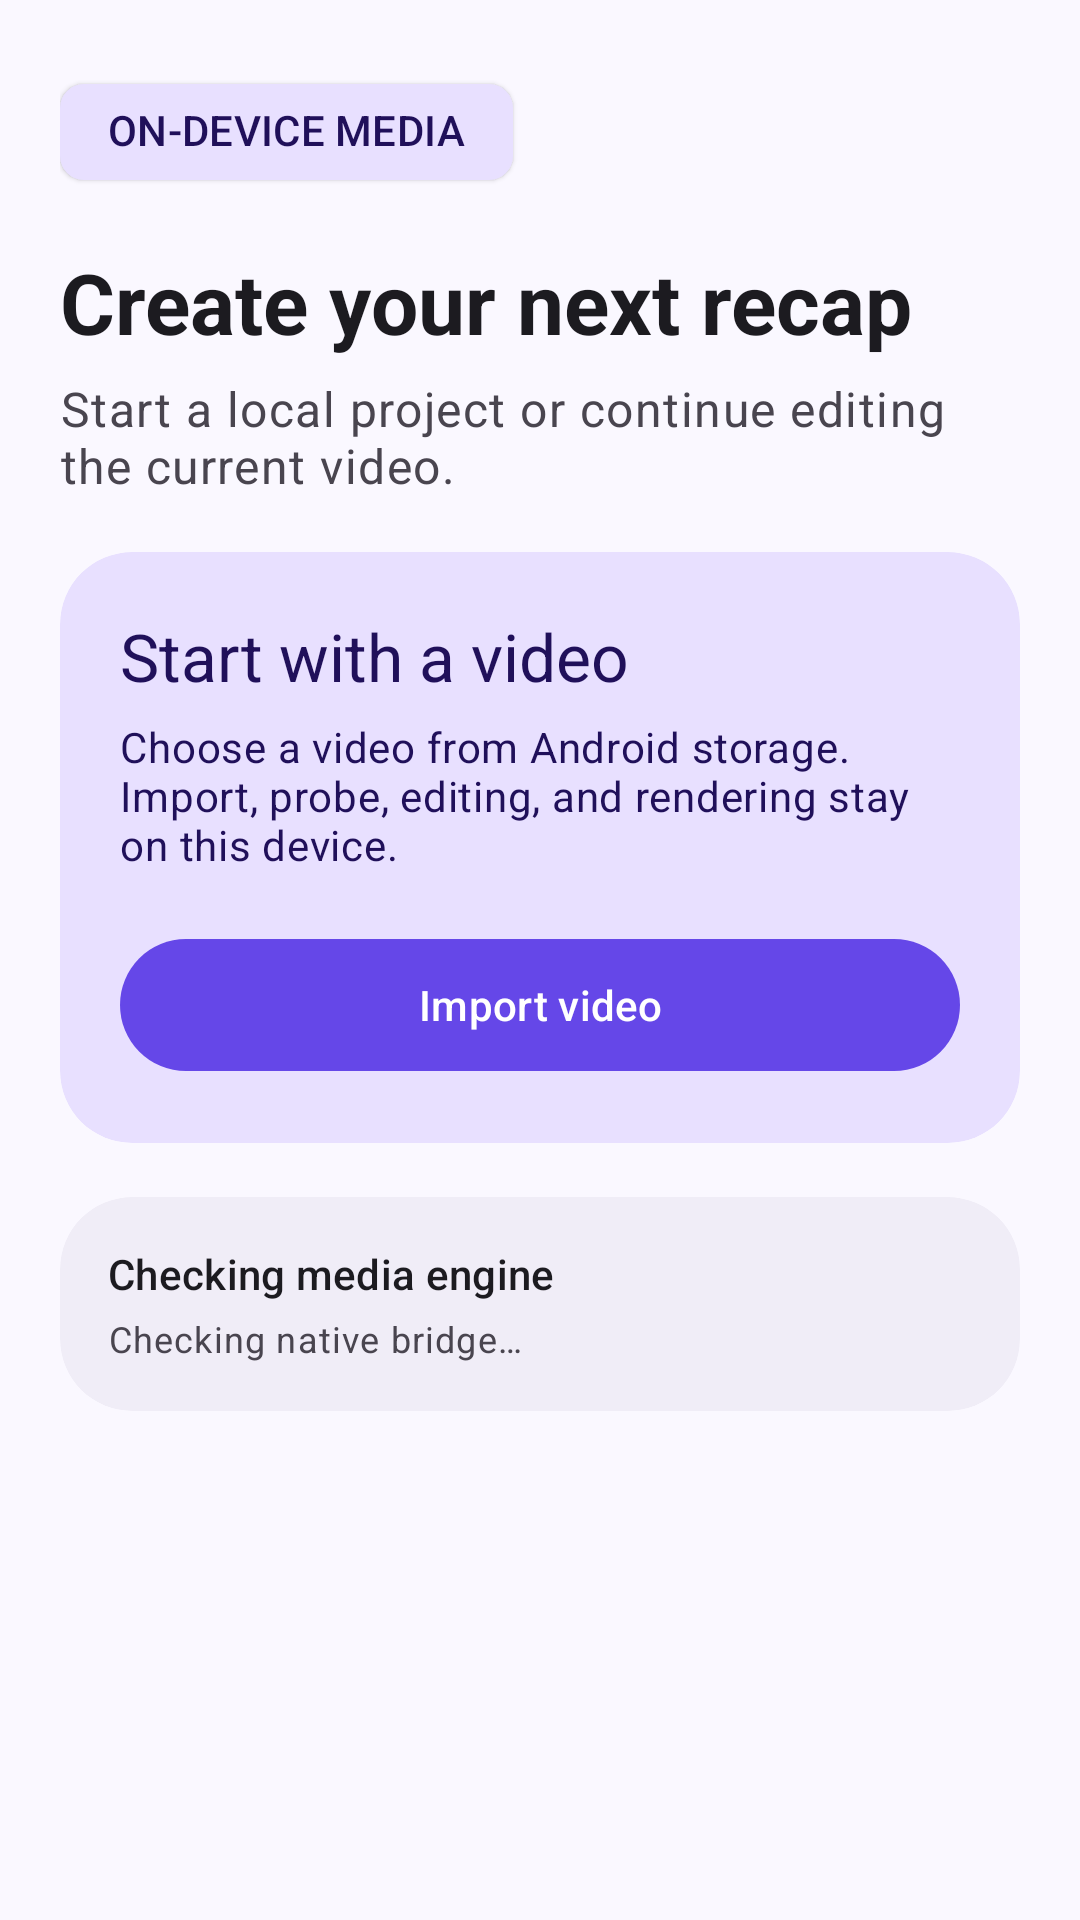

Layout XML and referenced resources for this Android screen:
<!-- AndroidManifest.xml: application theme AppTheme -->
<!-- res/layout/view_home_destination.xml -->
<?xml version="1.0" encoding="utf-8"?>
<LinearLayout
    xmlns:android="http://schemas.android.com/apk/res/android"
    xmlns:app="http://schemas.android.com/apk/res-auto"
    android:layout_width="match_parent"
    android:layout_height="wrap_content"
    android:orientation="vertical"
    android:paddingStart="@dimen/rf_screen_padding"
    android:paddingTop="20dp"
    android:paddingEnd="@dimen/rf_screen_padding"
    android:paddingBottom="36dp">

    <com.google.android.material.chip.Chip
        style="@style/Widget.Material3.Chip.Assist.Elevated"
        android:layout_width="wrap_content"
        android:layout_height="wrap_content"
        android:clickable="false"
        android:text="@string/on_device_badge"
        android:textColor="@color/rf_on_primary_container"
        app:chipBackgroundColor="@color/rf_primary_container" />

    <TextView
        android:layout_width="match_parent"
        android:layout_height="wrap_content"
        android:layout_marginTop="14dp"
        android:text="@string/home_title"
        android:textAppearance="@style/TextAppearance.RecapFlow.Headline" />

    <TextView
        android:layout_width="match_parent"
        android:layout_height="wrap_content"
        android:layout_marginTop="6dp"
        android:text="@string/home_tab_subtitle"
        android:textAppearance="@style/TextAppearance.RecapFlow.Body" />

    <com.google.android.material.card.MaterialCardView
        android:id="@+id/homeActiveProjectCard"
        style="@style/Widget.RecapFlow.Card"
        android:layout_width="match_parent"
        android:layout_height="wrap_content"
        android:layout_marginTop="22dp"
        android:visibility="gone">

        <LinearLayout
            android:layout_width="match_parent"
            android:layout_height="wrap_content"
            android:orientation="vertical"
            android:padding="@dimen/rf_card_padding">

            <TextView
                android:layout_width="wrap_content"
                android:layout_height="wrap_content"
                android:text="@string/home_active_project"
                android:textAppearance="@style/TextAppearance.Material3.LabelLarge"
                android:textColor="@color/rf_primary" />

            <TextView
                android:id="@+id/homeActiveFileName"
                android:layout_width="match_parent"
                android:layout_height="wrap_content"
                android:layout_marginTop="10dp"
                android:ellipsize="middle"
                android:maxLines="2"
                android:textAppearance="@style/TextAppearance.RecapFlow.Title" />

            <TextView
                android:id="@+id/homeActiveFileSummary"
                android:layout_width="match_parent"
                android:layout_height="wrap_content"
                android:layout_marginTop="4dp"
                android:textAppearance="@style/TextAppearance.Material3.BodyMedium"
                android:textColor="@color/rf_on_surface_variant" />

            <com.google.android.material.button.MaterialButton
                android:id="@+id/homeContinueButton"
                android:layout_width="match_parent"
                android:layout_height="wrap_content"
                android:layout_marginTop="18dp"
                android:minHeight="48dp"
                android:text="@string/continue_editing" />

            <com.google.android.material.button.MaterialButton
                android:id="@+id/homeChooseAnotherButton"
                style="@style/Widget.Material3.Button.OutlinedButton"
                android:layout_width="match_parent"
                android:layout_height="wrap_content"
                android:layout_marginTop="8dp"
                android:minHeight="48dp"
                android:text="@string/choose_another_video" />
        </LinearLayout>
    </com.google.android.material.card.MaterialCardView>

    <com.google.android.material.card.MaterialCardView
        android:id="@+id/homeImportCard"
        style="@style/Widget.RecapFlow.Card"
        android:layout_width="match_parent"
        android:layout_height="wrap_content"
        android:layout_marginTop="18dp"
        app:cardBackgroundColor="@color/rf_primary_container"
        app:cardElevation="0dp">

        <LinearLayout
            android:layout_width="match_parent"
            android:layout_height="wrap_content"
            android:orientation="vertical"
            android:padding="@dimen/rf_card_padding">

            <TextView
                android:layout_width="match_parent"
                android:layout_height="wrap_content"
                android:text="@string/home_import_title"
                android:textAppearance="@style/TextAppearance.Material3.TitleLarge"
                android:textColor="@color/rf_on_primary_container" />

            <TextView
                android:layout_width="match_parent"
                android:layout_height="wrap_content"
                android:layout_marginTop="6dp"
                android:text="@string/home_import_description"
                android:textAppearance="@style/TextAppearance.Material3.BodyMedium"
                android:textColor="@color/rf_on_primary_container" />

            <com.google.android.material.button.MaterialButton
                android:id="@+id/homeImportButton"
                android:layout_width="match_parent"
                android:layout_height="wrap_content"
                android:layout_marginTop="18dp"
                android:minHeight="52dp"
                android:text="@string/import_video" />
        </LinearLayout>
    </com.google.android.material.card.MaterialCardView>

    <com.google.android.material.card.MaterialCardView
        style="@style/Widget.RecapFlow.Card"
        android:layout_width="match_parent"
        android:layout_height="wrap_content"
        android:layout_marginTop="18dp"
        app:cardBackgroundColor="@color/rf_surface_variant"
        app:cardElevation="0dp">

        <LinearLayout
            android:layout_width="match_parent"
            android:layout_height="wrap_content"
            android:orientation="vertical"
            android:padding="16dp">

            <TextView
                android:id="@+id/homeEngineStatusTitle"
                android:layout_width="match_parent"
                android:layout_height="wrap_content"
                android:text="@string/engine_checking"
                android:textAppearance="@style/TextAppearance.Material3.TitleSmall"
                android:textColor="@color/rf_on_surface" />

            <TextView
                android:id="@+id/homeEngineStatusDetail"
                android:layout_width="match_parent"
                android:layout_height="wrap_content"
                android:layout_marginTop="4dp"
                android:text="@string/native_status_checking"
                android:textAppearance="@style/TextAppearance.Material3.BodySmall"
                android:textColor="@color/rf_on_surface_variant" />
        </LinearLayout>
    </com.google.android.material.card.MaterialCardView>
</LinearLayout>
<!-- resources referenced by this layout -->
<resources>
  <color name="rf_on_primary_container">#20105A</color>
  <color name="rf_on_surface">#1C1B20</color>
  <color name="rf_on_surface_variant">#49454F</color>
  <color name="rf_primary">#6547E8</color>
  <color name="rf_primary_container">#E8E0FF</color>
  <color name="rf_surface_variant">#F0EDF7</color>
  <dimen name="rf_card_padding">20dp</dimen>
  <dimen name="rf_screen_padding">20dp</dimen>
  <string name="choose_another_video">Choose another video</string>
  <string name="continue_editing">Continue editing</string>
  <string name="engine_checking">Checking media engine</string>
  <string name="home_active_project">ACTIVE LOCAL PROJECT</string>
  <string name="home_import_description">Choose a video from Android storage. Import, probe, editing, and rendering stay on this device.</string>
  <string name="home_import_title">Start with a video</string>
  <string name="home_tab_subtitle">Start a local project or continue editing the current video.</string>
  <string name="home_title">Create your next recap</string>
  <string name="import_video">Import video</string>
  <string name="native_status_checking">Checking native bridge…</string>
  <string name="on_device_badge">ON-DEVICE MEDIA</string>
  <style name="TextAppearance.RecapFlow.Body" parent="TextAppearance.Material3.BodyLarge">
          <item name="android:textColor">@color/rf_on_surface_variant</item>
      </style>
  <style name="TextAppearance.RecapFlow.Headline" parent="TextAppearance.Material3.HeadlineMedium">
          <item name="android:textColor">@color/rf_on_surface</item>
          <item name="android:textStyle">bold</item>
      </style>
  <style name="TextAppearance.RecapFlow.Title" parent="TextAppearance.Material3.TitleLarge">
          <item name="android:textColor">@color/rf_on_surface</item>
          <item name="android:textStyle">bold</item>
      </style>
  <style name="Widget.RecapFlow.Card" parent="Widget.Material3.CardView.Elevated">
          <item name="cardBackgroundColor">@color/rf_surface</item>
          <item name="cardCornerRadius">@dimen/rf_card_radius</item>
          <item name="cardElevation">1dp</item>
      </style>
  <style name="AppTheme" parent="Base.AppTheme" />
  <color name="rf_surface">#FFFFFF</color>
  <dimen name="rf_card_radius">24dp</dimen>
  <style name="Base.AppTheme" parent="Theme.Material3.DayNight.NoActionBar">
        <item name="colorPrimary">@color/rf_primary</item>
        <item name="colorOnPrimary">@color/rf_on_primary</item>
        <item name="colorPrimaryContainer">@color/rf_primary_container</item>
        <item name="colorOnPrimaryContainer">@color/rf_on_primary_container</item>
        <item name="colorSecondary">@color/rf_secondary</item>
        <item name="colorSurface">@color/rf_surface</item>
        <item name="colorOnSurface">@color/rf_on_surface</item>
        <item name="colorSurfaceVariant">@color/rf_surface_variant</item>
        <item name="colorOnSurfaceVariant">@color/rf_on_surface_variant</item>
        <item name="colorOutline">@color/rf_outline</item>
        <item name="colorError">@color/rf_error</item>
        <item name="android:colorAccent">@color/rf_primary</item>
        <item name="android:windowBackground">@color/rf_background</item>
        <item name="android:statusBarColor">@color/rf_background</item>
        <item name="android:navigationBarColor">@color/rf_background</item>
        <item name="android:windowLightStatusBar">true</item>
        <item name="android:windowLightNavigationBar">true</item>
    </style>
  <color name="rf_on_primary">#FFFFFF</color>
  <color name="rf_secondary">#625B71</color>
  <color name="rf_outline">#79747E</color>
  <color name="rf_error">#BA1A1A</color>
  <color name="rf_background">#FAF8FF</color>
</resources>
